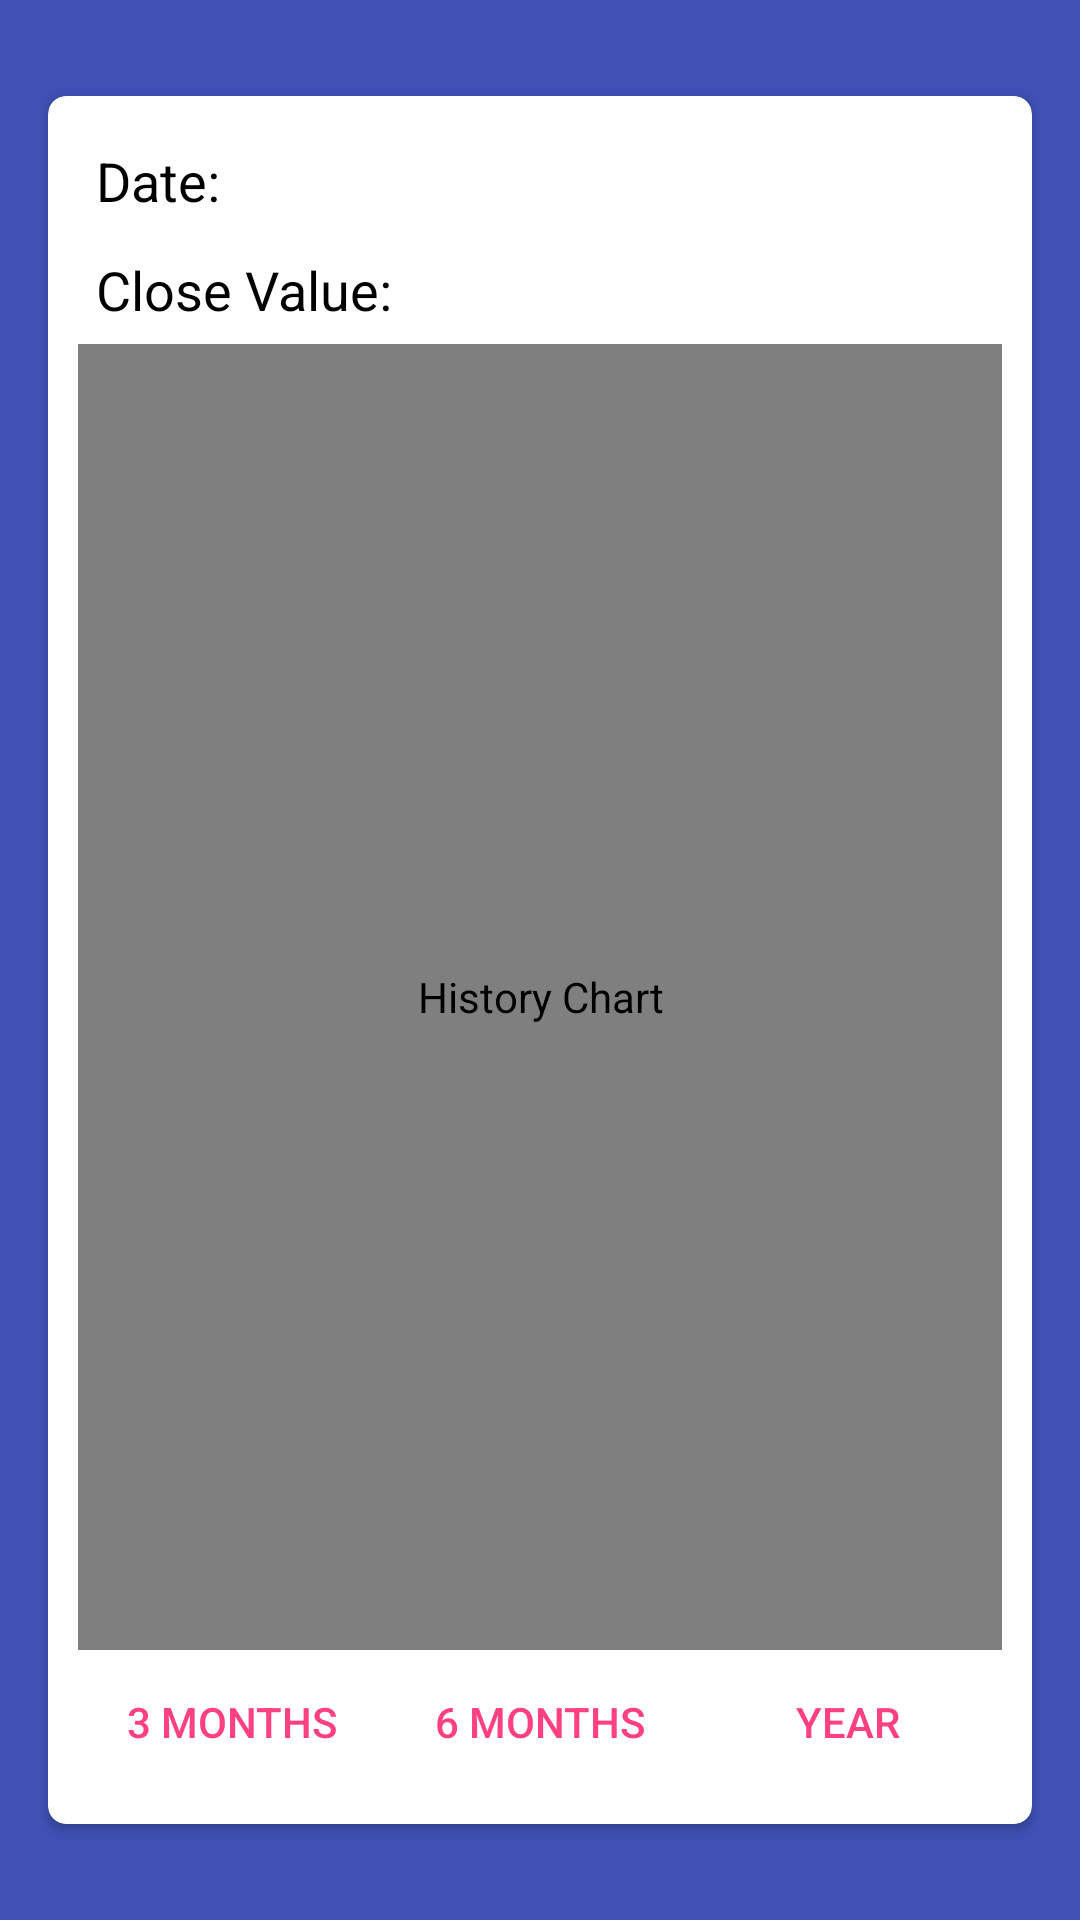

This screen was rendered from an Android layout file. Write that file and the resources it references.
<!-- AndroidManifest.xml: application theme AppTheme -->
<!-- res/layout/fragment_stock_history.xml -->
<?xml version="1.0" encoding="utf-8"?>
<FrameLayout xmlns:android="http://schemas.android.com/apk/res/android"
    xmlns:tools="http://schemas.android.com/tools"
    android:id="@+id/main_content"
    style="@style/AppTheme.NoActionBar"
    android:layout_width="match_parent"
    android:layout_height="match_parent"
    android:background="@color/colorPrimary"
    tools:context=".ui.HistoryActivity">

    <android.support.v7.widget.CardView xmlns:android="http://schemas.android.com/apk/res/android"
        xmlns:card_view="http://schemas.android.com/apk/res-auto"
        android:id="@+id/card_view"
        android:layout_width="match_parent"
        android:layout_height="match_parent"
        android:layout_gravity="center"
        android:layout_marginBottom="@dimen/cardview_history_margin_vertically"
        android:layout_marginEnd="@dimen/cardview_history_horizontal_margin"
        android:layout_marginStart="@dimen/cardview_history_horizontal_margin"
        android:layout_marginTop="@dimen/cardview_history_margin_vertically"
        android:elevation="@dimen/cardview_elevation"
        card_view:cardCornerRadius="@dimen/cardview_history_corner_raduis">

        <RelativeLayout
            android:layout_width="match_parent"
            android:layout_height="match_parent"
            android:padding="@dimen/layout_history_padding">

            <LinearLayout
                android:id="@+id/lytButtons"
                android:layout_width="match_parent"
                android:layout_height="wrap_content"
                android:layout_alignParentBottom="true"
                android:gravity="center"
                android:orientation="horizontal">

                <Button
                    android:id="@+id/btn3M"
                    style="@style/Widget.AppCompat.Button.Borderless.Colored"
                    android:layout_width="0dp"
                    android:layout_height="wrap_content"
                    android:layout_weight="1"
                    android:contentDescription="@string/see_3_months_history_button"
                    android:text="@string/month_3" />

                <Button
                    android:id="@+id/btn6M"
                    style="@style/Widget.AppCompat.Button.Borderless.Colored"
                    android:layout_width="0dp"
                    android:layout_height="wrap_content"
                    android:layout_weight="1"
                    android:contentDescription="@string/see_6_months_history_button"
                    android:text="@string/months_6" />

                <Button
                    android:id="@+id/btn1Y"
                    style="@style/Widget.AppCompat.Button.Borderless.Colored"
                    android:layout_width="0dp"
                    android:layout_height="wrap_content"
                    android:layout_weight="1"
                    android:contentDescription="@string/see_year_history_button"
                    android:text="@string/year" />
            </LinearLayout>

            <TextView
                android:id="@+id/lblDate"
                android:layout_width="wrap_content"
                android:layout_height="wrap_content"
                android:padding="@dimen/history_text_info_padding"
                android:text="@string/date"
                android:textColor="@color/text_color"
                android:textSize="18sp" />

            <TextView
                android:id="@+id/lblCloseValue"
                android:layout_width="wrap_content"
                android:layout_height="wrap_content"
                android:layout_below="@id/lblDate"
                android:padding="@dimen/history_text_info_padding"
                android:text="@string/close_value"
                android:textColor="@color/text_color"
                android:textSize="18sp" />

            <TextView
                android:id="@+id/txtCloseValue"
                android:layout_width="match_parent"
                android:layout_height="wrap_content"
                android:layout_below="@id/lblDate"
                android:layout_toEndOf="@id/lblCloseValue"
                android:layout_toRightOf="@id/lblCloseValue"
                android:gravity="center"
                android:padding="@dimen/history_text_info_padding"
                android:textColor="@color/text_color"
                android:textSize="18sp"
                android:textStyle="bold"
                tools:text="2312" />

            <TextView
                android:id="@+id/txtDate"
                android:layout_width="match_parent"
                android:layout_height="wrap_content"
                android:layout_alignStart="@id/txtCloseValue"
                android:layout_alignLeft="@id/txtCloseValue"
                android:gravity="center"
                android:padding="@dimen/history_text_info_padding"
                android:textColor="@color/text_color"
                android:textSize="18sp"
                android:textStyle="bold"
                tools:text="22 Oct 2017" />


            <com.github.mikephil.charting.charts.LineChart
                android:id="@+id/chart"
                android:layout_width="match_parent"
                android:layout_height="match_parent"
                android:layout_above="@id/lytButtons"
                android:layout_below="@id/lblCloseValue"
                android:contentDescription="@string/history_chart" />

        </RelativeLayout>

    </android.support.v7.widget.CardView>

</FrameLayout>
<!-- resources referenced by this layout -->
<resources>
  <color name="colorPrimary">#3F51B5</color>
  <color name="text_color">#000000</color>
  <dimen name="cardview_elevation">6dp</dimen>
  <dimen name="cardview_history_corner_raduis">6dp</dimen>
  <dimen name="cardview_history_horizontal_margin">16dp</dimen>
  <dimen name="cardview_history_margin_vertically">32dp</dimen>
  <dimen name="history_text_info_padding">6dp</dimen>
  <dimen name="layout_history_padding">10dp</dimen>
  <string name="close_value">Close Value:</string>
  <string name="date">Date:</string>
  <string name="history_chart">History Chart</string>
  <string name="month_3">3 Months</string>
  <string name="months_6">6 Months</string>
  <string name="see_3_months_history_button">See 3 months history Button</string>
  <string name="see_6_months_history_button">See 6 months history Button</string>
  <string name="see_year_history_button">See year History Button</string>
  <string name="year">Year</string>
  <style name="AppTheme.NoActionBar">
          <item name="windowActionBar">false</item>
          <item name="windowNoTitle">true</item>
      </style>
  <style name="AppTheme" parent="Theme.AppCompat.Light.DarkActionBar">
          <item name="colorPrimary">@color/colorPrimary</item>
          <item name="colorPrimaryDark">@color/colorPrimaryDark</item>
          <item name="colorAccent">@color/colorAccent</item>
      </style>
  <color name="colorPrimaryDark">#303F9F</color>
  <color name="colorAccent">#FF4081</color>
</resources>
